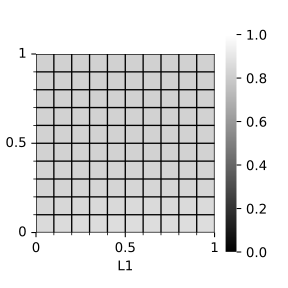

Source data for this figure (header and first rows):
Y_value	0.0	0.1111111111111111	0.2222222222222222	0.3333333333333333	0.4444444444444444	0.5555555555555556	0.6666666666666666	0.7777777777777777	0.8888888888888888	1.0
0.0	0.8534	0.8569	0.8602	0.8628	0.8639	0.8644	0.8647	0.8648	0.8649	0.8649
0.1111	0.838	0.8423	0.8465	0.8497	0.8514	0.8523	0.8528	0.8531	0.8533	0.8534
0.2222	0.8306	0.8307	0.8307	0.8333	0.8353	0.8364	0.837	0.8373	0.8375	0.8377
0.3333	0.8258	0.8259	0.8259	0.826	0.826	0.826	0.826	0.826	0.826	0.8262
0.4444	0.8231	0.8231	0.8232	0.8232	0.8232	0.8233	0.8233	0.8233	0.8233	0.8233
0.5556	0.8214	0.8214	0.8215	0.8215	0.8216	0.8216	0.8216	0.8216	0.8216	0.8216
0.6667	0.8205	0.8205	0.8206	0.8206	0.8207	0.8207	0.8207	0.8207	0.8207	0.8207
0.7778	0.82	0.82	0.8201	0.8201	0.8201	0.8202	0.8202	0.8202	0.8202	0.8202
0.8889	0.8196	0.8197	0.8197	0.8198	0.8198	0.8198	0.8198	0.8198	0.8198	0.8198
1.0	0.8194	0.8194	0.8195	0.8195	0.8196	0.8196	0.8196	0.8196	0.8196	0.8196
